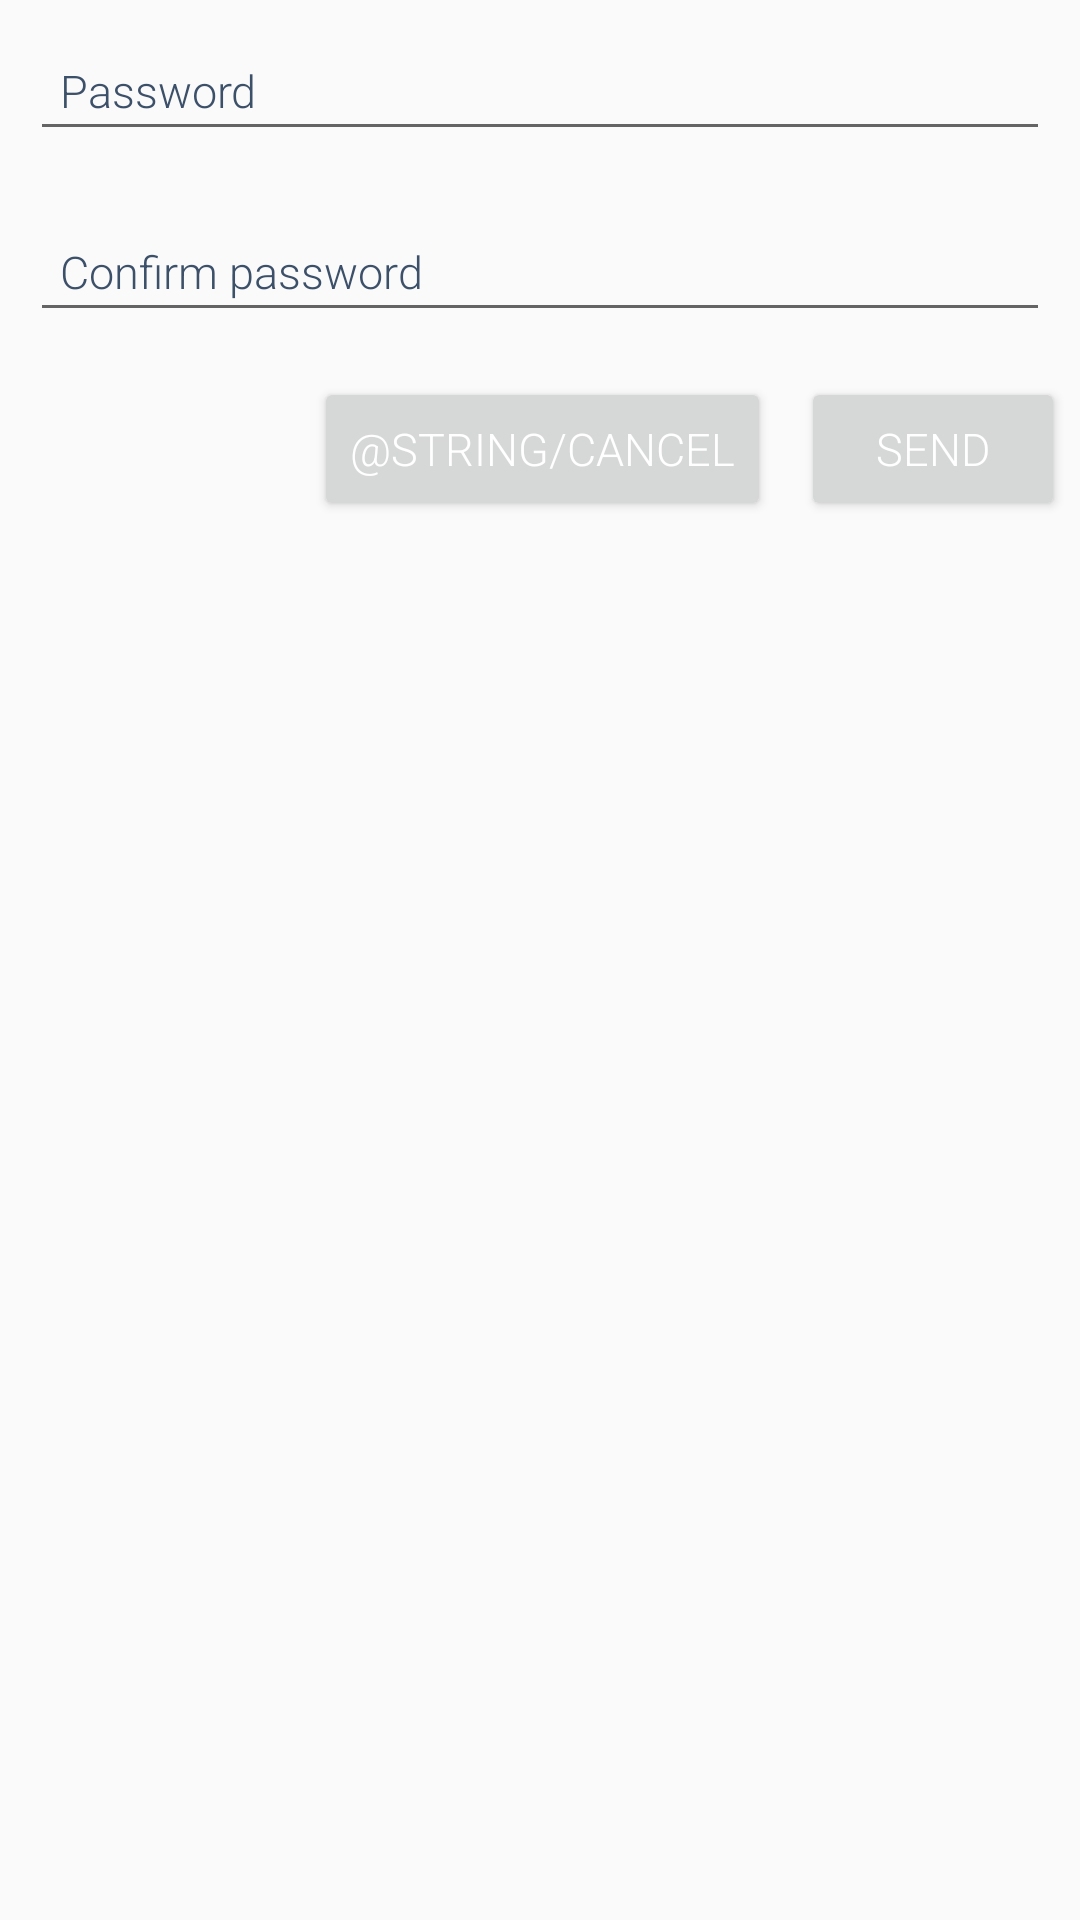

The Android layout XML behind this screen, and the referenced resources:
<!-- AndroidManifest.xml: application theme AppTheme -->
<!-- res/layout/change_password.xml -->
<?xml version="1.0" encoding="utf-8"?>
<LinearLayout xmlns:android="http://schemas.android.com/apk/res/android"
    android:orientation="vertical" android:layout_width="match_parent"
    android:layout_height="match_parent">

    <EditText
        android:id="@+id/passwordInput"
        android:layout_width="match_parent"
        android:layout_height="wrap_content"
        android:inputType="textPassword"
        android:textSize="15sp"
        android:padding="10dp"
        android:layout_margin="10dp"
        android:hint="@string/password" />

    <EditText
        android:id="@+id/confirmPassword"
        android:layout_width="match_parent"
        android:layout_height="wrap_content"
        android:inputType="textPassword"
        android:textSize="15sp"
        android:padding="10dp"
        android:layout_margin="10dp"
        android:hint="@string/confirmPassword" />

    <LinearLayout
        android:layout_gravity="end"
        android:layout_width="wrap_content"
        android:layout_height="wrap_content"
        android:orientation="horizontal">


        <Button
            android:id="@+id/cancelButton"
            android:layout_width="wrap_content"
            android:layout_height="wrap_content"
            android:layout_weight="1"
            android:layout_margin="5dp"
            android:text="@string/cancel" />

        <Button
            android:id="@+id/sendButton"
            android:layout_width="wrap_content"
            android:layout_height="wrap_content"
            android:layout_weight="1"
            android:layout_margin="5dp"
            android:text="@string/send" />
    </LinearLayout>
</LinearLayout>
<!-- resources referenced by this layout -->
<resources>
  <string name="confirmPassword">Confirm password</string>
  <string name="password">Password</string>
  <string name="send">Send</string>
  <style name="AppTheme" parent="Theme.AppCompat.Light.NoActionBar">
          <item name="windowActionBar">false</item>
          <item name="windowNoTitle">true</item>
          <item name="android:fontFamily">sans-serif-light</item>
          <item name="android:textColor">@color/colorWhite</item>
          <item name="editTextColor">@color/colorBlueStart</item>
          <item name="android:textColorHint">@color/colorBlueStart</item>
          <item name="android:textSize">15sp</item>
      </style>
  <color name="colorWhite">#FFFFFF</color>
  <color name="colorBlueStart">#3D5069</color>
</resources>
